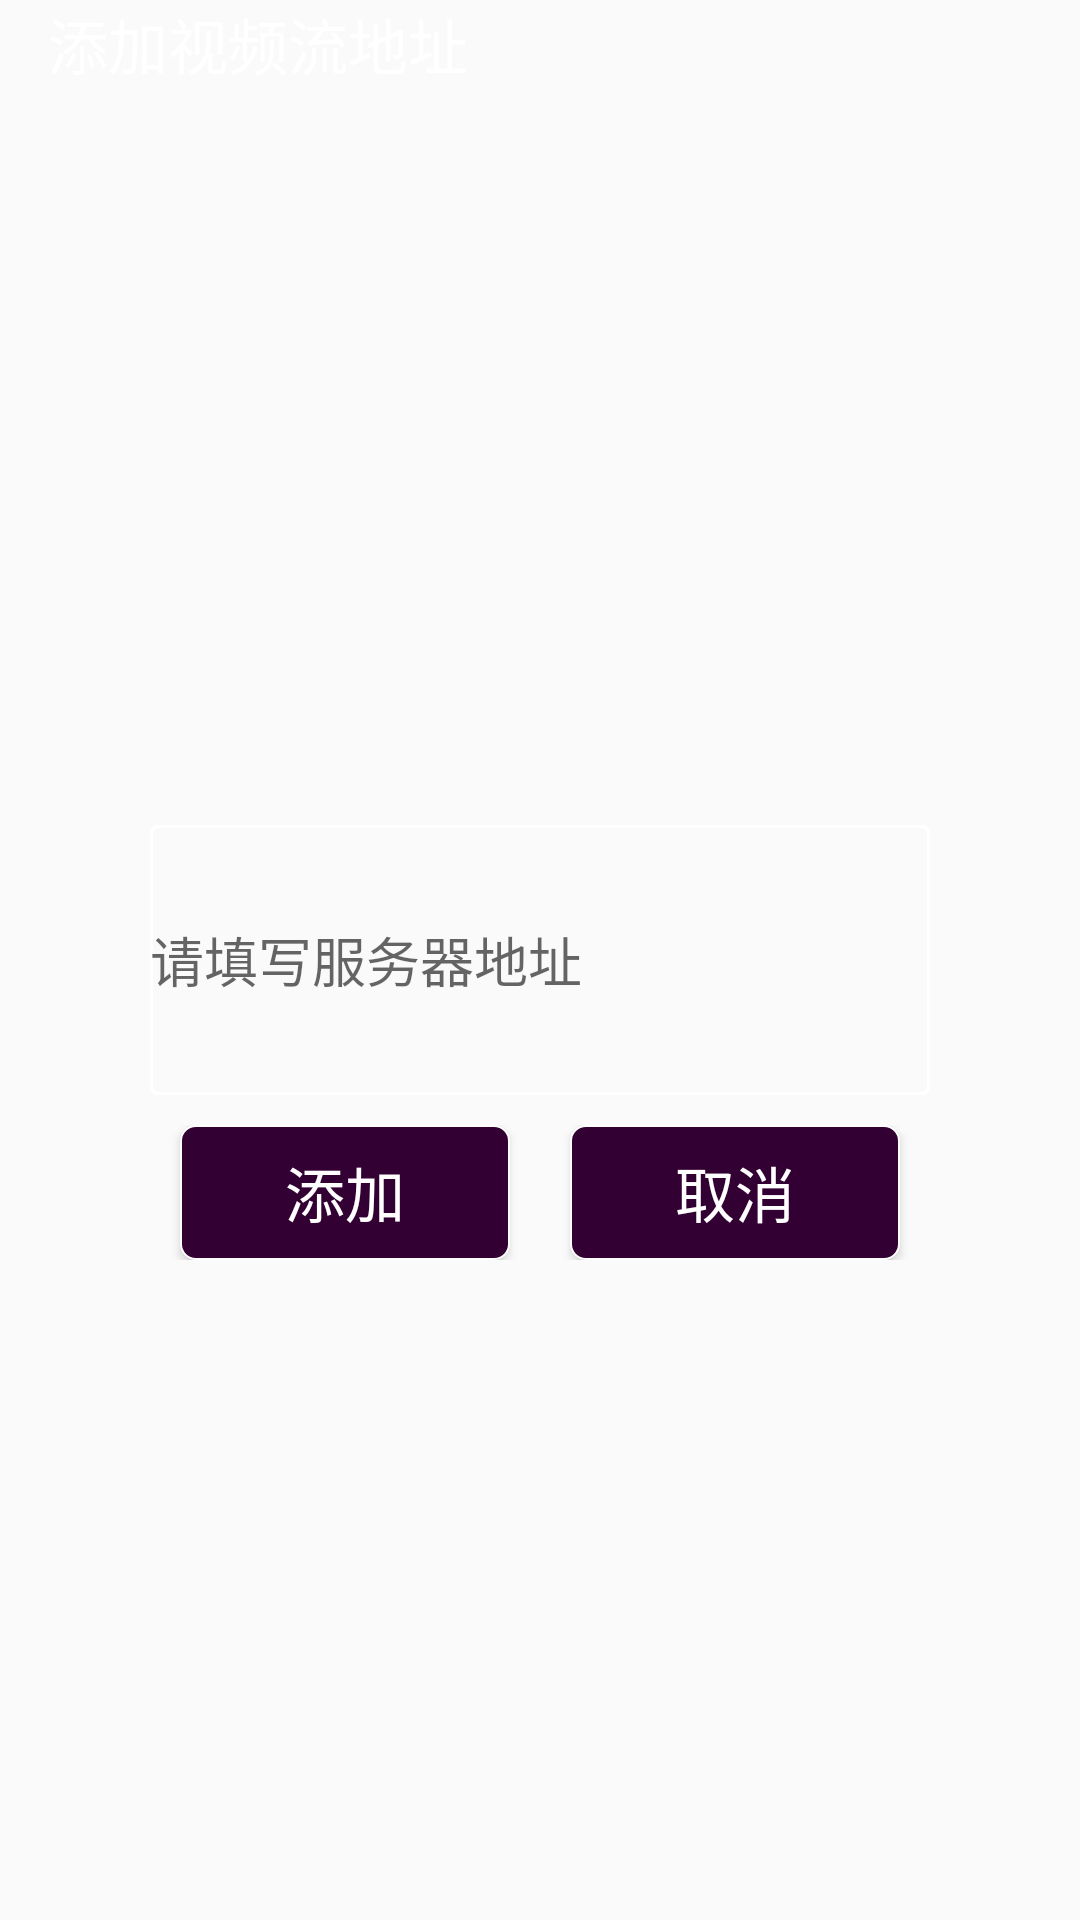

Android layout source for this screen:
<!-- AndroidManifest.xml: application theme AppTheme -->
<!-- res/layout/activity_tian_jia_fuwuqi1.xml -->
<?xml version="1.0" encoding="utf-8"?>
<RelativeLayout xmlns:android="http://schemas.android.com/apk/res/android"
    xmlns:tools="http://schemas.android.com/tools"
    android:id="@+id/activity_tian_jia_ip"
    android:layout_width="match_parent"
    android:layout_height="match_parent"
    tools:context="com.example.chenjun.ruitongone.ui.TianJiaIPActivity">

    <TextView
        android:text="添加视频流地址"
        android:textColor="@color/white"
        android:textSize="20sp"
        android:layout_marginLeft="16dp"
        android:layout_width="wrap_content"
        android:layout_height="wrap_content" />
        <EditText
            android:id="@+id/et"
            android:background="@drawable/baikuang"
            android:hint="请填写服务器地址"
            android:layout_centerVertical="true"
            android:layout_marginLeft="50dp"
            android:layout_marginRight="50dp"
            android:layout_width="match_parent"
            android:layout_height="90dp" />

    <LinearLayout
        android:orientation="horizontal"
        android:gravity="center_horizontal"
        android:layout_marginTop="10dp"
        android:layout_below="@+id/et"
        android:layout_width="match_parent"
        android:layout_height="45dp">
        <Button
            android:id="@+id/bt1"
            android:text="添加"
            android:background="@drawable/selector_img_bg"
            android:layout_marginRight="10dp"
            android:textColor="@color/white"
            android:textSize="20sp"
            android:layout_width="110dp"
            android:layout_height="45dp" />

        <Button
            android:textSize="20sp"
            android:text="取消"
            android:background="@drawable/selector_img_bg"
            android:layout_marginLeft="10dp"
            android:textColor="@color/white"
            android:id="@+id/bt2"
            android:layout_width="110dp"
            android:layout_height="45dp" />

    </LinearLayout>



</RelativeLayout>
<!-- resources referenced by this layout -->
<resources>
  <color name="white">#FFFFFFFF</color>
  <!-- drawable baikuang (drawable) -->
  <?xml version="1.0" encoding="utf-8"?>
  <selector xmlns:android="http://schemas.android.com/apk/res/android">
  
      <item android:state_pressed="true"><shape>
              <solid android:color="#00000000"/>
              <stroke android:width="1dp" android:color="#ffffff" />
              <corners android:radius="15dp"/>
          </shape></item>
              
      <item android:state_enabled="false"><shape>
  	    <solid android:color="#00000000"/>
              <stroke android:width="1dp" android:color="#ffffff" />
              <corners android:radius="15dp"/>
          </shape></item>
          
      
      <item><shape>
              <solid android:color="#00000000"/>
              <stroke android:width="1dp" android:color="#ffffff" />
              <corners android:radius="2dp"/>
          </shape></item>
  
  </selector>
  <!-- drawable selector_img_bg (drawable) -->
  <?xml version="1.0" encoding="utf-8"?>
  <selector xmlns:android="http://schemas.android.com/apk/res/android" >
      <item android:state_focused="false" android:drawable="@drawable/img_bg_selected"/>
      
      <item android:drawable="@drawable/img_bg_nomal"/>
  </selector>
  <style name="AppTheme" parent="Theme.AppCompat.Light.NoActionBar">
          <item name="android:listDivider">@drawable/divider</item>
          <item name="android:screenOrientation">landscape</item>
      </style>
  <!-- drawable img_bg_selected (drawable) -->
  <?xml version="1.0" encoding="utf-8"?>
    
  <shape xmlns:android="http://schemas.android.com/apk/res/android"  
      android:shape="rectangle"  >
      <size  
          android:height="150dp"  
          android:width="150dp" />  
      <solid android:color="#330033" />
  
      <corners android:topLeftRadius="5dp"
          android:topRightRadius="5dp"
          android:bottomRightRadius="5dp"
          android:bottomLeftRadius="5dp"/>
      <stroke android:width="0.5dp" android:color="#fffefe" />
  
  </shape>
  <!-- drawable img_bg_nomal (drawable) -->
  <?xml version="1.0" encoding="utf-8"?>
    
  <shape xmlns:android="http://schemas.android.com/apk/res/android"  
      android:shape="rectangle"   >  
      <size  
          android:height="150dp"  
          android:width="150dp" />  
      <solid android:color="#7c0cc9" />
      <corners android:topLeftRadius="5dp"
          android:topRightRadius="5dp"
          android:bottomRightRadius="5dp"
          android:bottomLeftRadius="5dp"/>
  </shape>
  <!-- drawable divider (drawable) -->
  <?xml version="1.0" encoding="utf-8"?>
  <shape xmlns:android="http://schemas.android.com/apk/res/android"
      android:shape="rectangle" >
      <solid
          android:color="#00000000"/>
  
      <size android:width="10dp"/>
  
  </shape>
</resources>
